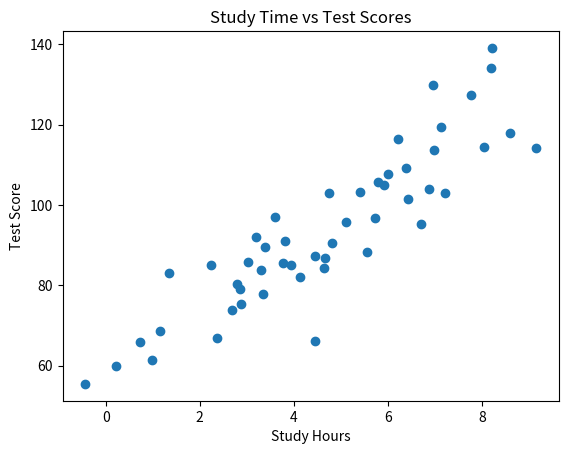
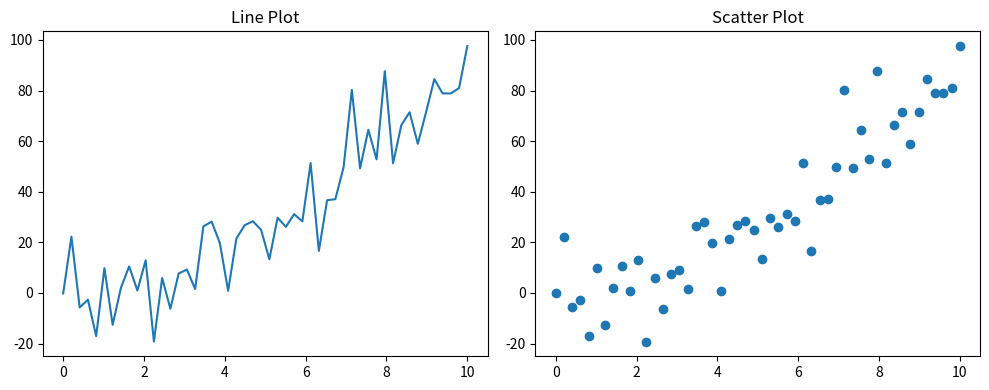

These figures' Python source, in order:
import matplotlib.pyplot as plt
import numpy as np

# Create example data: study time vs test scores
study_hours = np.random.normal(5, 2, 50)  # mean of 5 hours, std of 2
# Create correlated test scores (higher study time = higher scores + some noise)
test_scores = 60 + (study_hours * 7) + np.random.normal(0, 10, 50)

fig, ax = plt.subplots()
ax.scatter(study_hours, test_scores)
ax.set_xlabel('Study Hours')
ax.set_ylabel('Test Score')
ax.set_title('Study Time vs Test Scores')

plt.show()

# Create data with a non-linear relationship
x = np.linspace(0, 10, 50)
y = x**2 + np.random.normal(0, 10, 50)  # quadratic relationship with noise

fig, (ax1, ax2) = plt.subplots(1, 2, figsize=(10, 4))

# Line plot - misleading
ax1.plot(x, y)
ax1.set_title('Line Plot')

# Scatter plot - shows true relationship
ax2.scatter(x, y)
ax2.set_title('Scatter Plot')

plt.tight_layout()
plt.show()